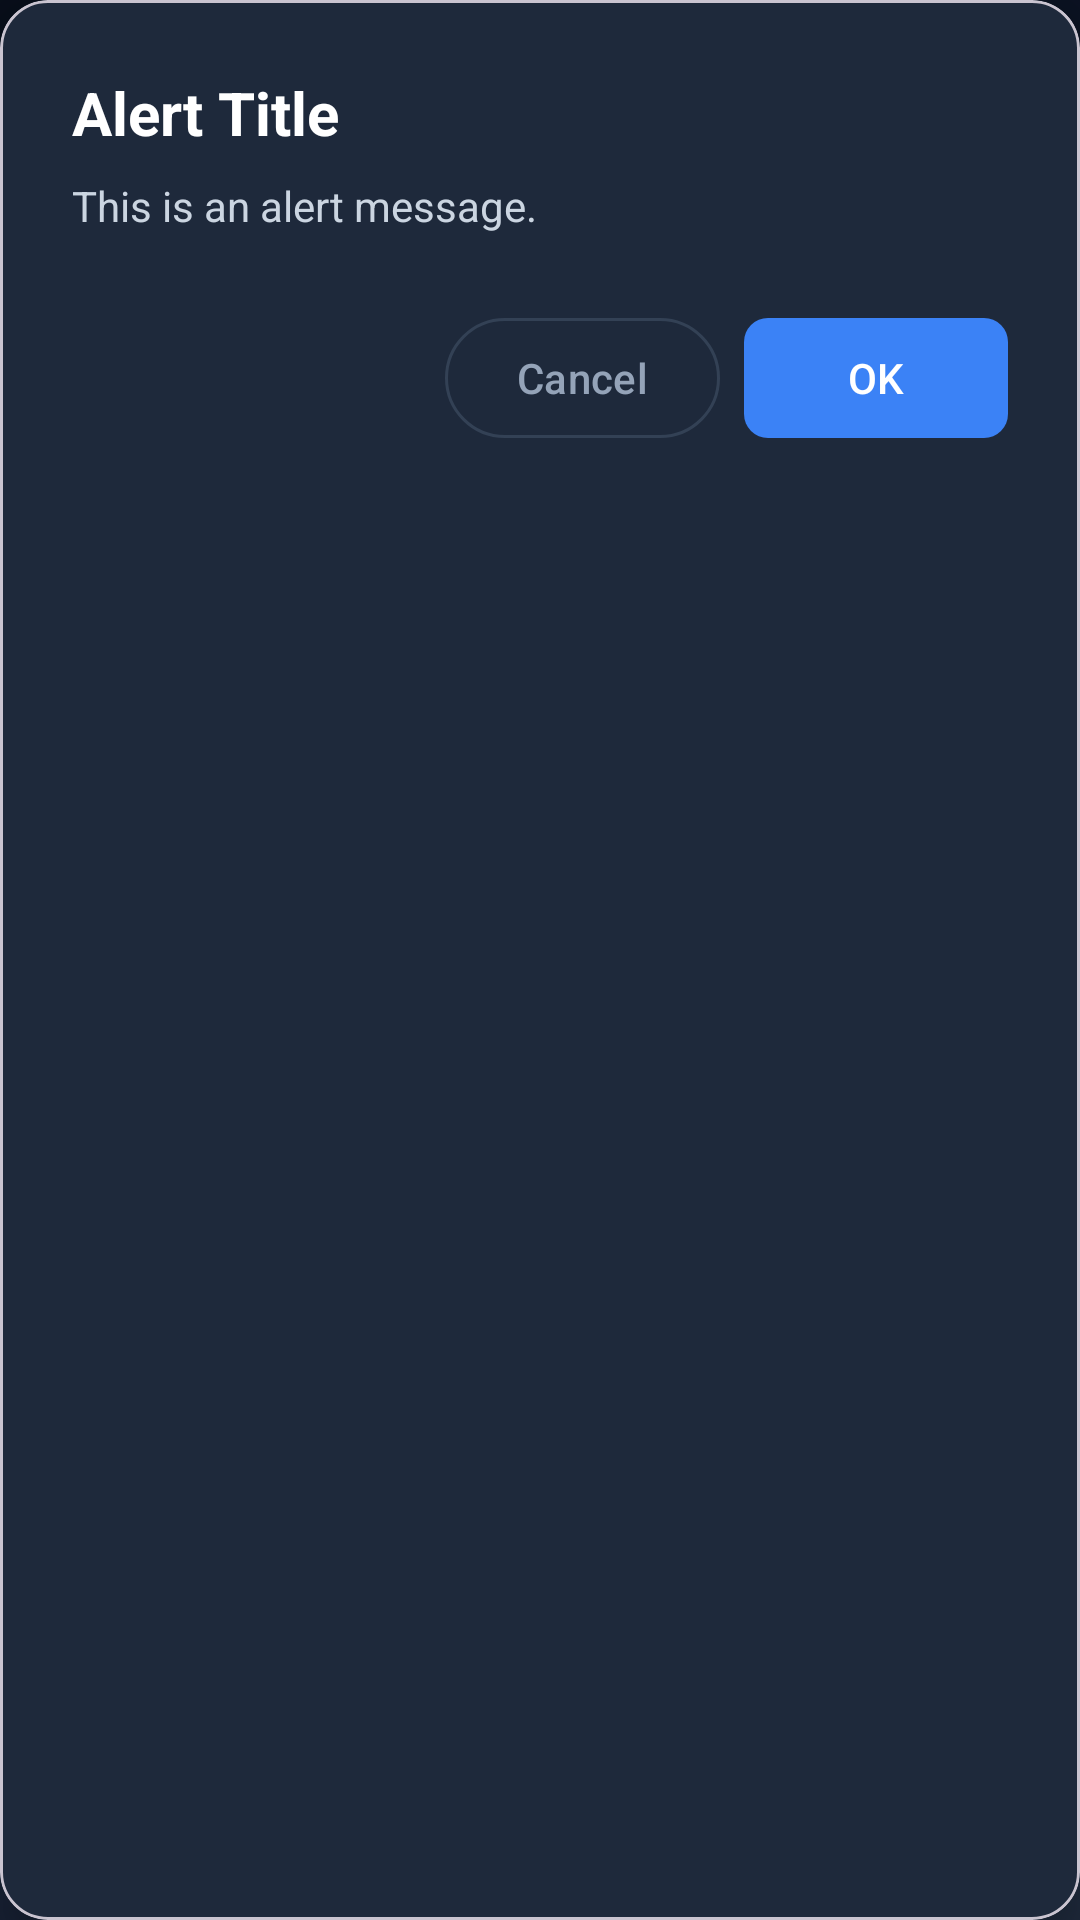

Android layout source for this screen:
<!-- AndroidManifest.xml: application theme Theme.PolymathFileSystem -->
<!-- res/layout/dialog_custom_alert.xml -->
<?xml version="1.0" encoding="utf-8"?>
<com.google.android.material.card.MaterialCardView
    xmlns:android="http://schemas.android.com/apk/res/android"
    xmlns:app="http://schemas.android.com/apk/res-auto"
    android:layout_width="match_parent"
    android:layout_height="wrap_content"
    android:layout_margin="16dp"
    app:cardBackgroundColor="#1e293b"
    app:cardCornerRadius="16dp"
    app:cardElevation="8dp">

    <LinearLayout
        android:layout_width="match_parent"
        android:layout_height="wrap_content"
        android:orientation="vertical"
        android:padding="24dp">

        <TextView
            android:id="@+id/tv_alert_title"
            android:layout_width="match_parent"
            android:layout_height="wrap_content"
            android:text="Alert Title"
            android:textColor="#ffffff"
            android:textSize="20sp"
            android:textStyle="bold"
            android:layout_marginBottom="8dp"/>

        <TextView
            android:id="@+id/tv_alert_message"
            android:layout_width="match_parent"
            android:layout_height="wrap_content"
            android:text="This is an alert message."
            android:textColor="#cbd5e1"
            android:textSize="14sp"
            android:layout_marginBottom="24dp"/>

        <LinearLayout
            android:layout_width="match_parent"
            android:layout_height="wrap_content"
            android:orientation="horizontal"
            android:gravity="end">

            <com.google.android.material.button.MaterialButton
                android:id="@+id/btn_alert_cancel"
                style="?attr/materialButtonOutlinedStyle"
                android:layout_width="wrap_content"
                android:layout_height="wrap_content"
                android:text="Cancel"
                android:textColor="#94a3b8"
                app:strokeColor="#334155"
                android:layout_marginEnd="8dp"/>

            <com.google.android.material.button.MaterialButton
                android:id="@+id/btn_alert_confirm"
                style="?attr/materialButtonStyle"
                android:layout_width="wrap_content"
                android:layout_height="wrap_content"
                android:text="OK"
                app:backgroundTint="#3b82f6"
                android:textColor="#ffffff"
                app:cornerRadius="8dp"/>
        </LinearLayout>

    </LinearLayout>

</com.google.android.material.card.MaterialCardView>
<!-- resources referenced by this layout -->
<resources>
  <style name="Theme.PolymathFileSystem" parent="Theme.Material3.DayNight.NoActionBar">
          <item name="colorPrimary">@color/ocean_primary</item>
          <item name="colorPrimaryDark">@color/ocean_primary_dark</item>
          <item name="colorAccent">@color/ocean_accent</item>
          <item name="android:windowBackground">@drawable/bg_fluid_gradient</item>
      </style>
  <color name="ocean_primary">#0077B6</color>
  <color name="ocean_primary_dark">#03045E</color>
  <color name="ocean_accent">#00B4D8</color>
  <!-- drawable bg_fluid_gradient (drawable) -->
  <?xml version="1.0" encoding="utf-8"?>
  <shape xmlns:android="http://schemas.android.com/apk/res/android"
      android:shape="rectangle">
      <gradient
          android:angle="135"
          android:startColor="#1e293b"
          android:centerColor="#0f172a"
          android:endColor="#080e1a"
          android:type="linear" />
  </shape>
</resources>
